Run: headless pygame with SDL's dummy video driver; simulated clock (each Clock.tick advances the game by its frame time, no real sleeping); random seed 0; keys injected as events and as key.get_pressed() state; no mouse input.
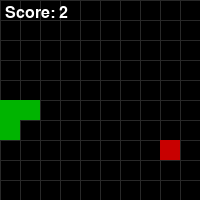
Frame 1 of 4 · flips 1–60 · no input
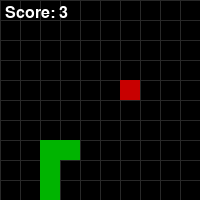
Frame 2 of 4 · flips 61–180 · tapped SPACE, RETURN · held RIGHT (→), D
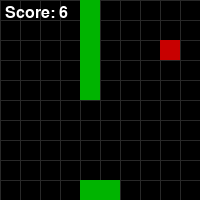
Frame 3 of 4 · flips 181–300 · held DOWN (↓), S
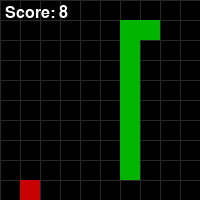
Frame 4 of 4 · flips 301–420 · held LEFT (←), A, UP (↑), W

The pygame program that drew these frames:

import pygame
import sys

# Initialize Pygame
pygame.init()

# Game Constants
CELL_SIZE = 20  # Size of each cell in the grid

# Colors
WHITE = (255, 255, 255)
GRAY = (40, 40, 40)
BLACK = (0, 0, 0)
RED = (200, 0, 0)
GREEN = (0, 180, 0)

# Directions
UP = 'UP'
DOWN = 'DOWN'
LEFT = 'LEFT'
RIGHT = 'RIGHT'
DIRECTION_VECTORS = {
    UP: (0, -1),
    DOWN: (0, 1),
    LEFT: (-1, 0),
    RIGHT: (1, 0)
}


class SnakeGameAI:
    def __init__(self, width=600, height=400):
        # Game Dimensions
        self.WINDOW_WIDTH = width
        self.WINDOW_HEIGHT = height

        # Grid Dimensions
        self.GRID_WIDTH = self.WINDOW_WIDTH // CELL_SIZE
        self.GRID_HEIGHT = self.WINDOW_HEIGHT // CELL_SIZE

        # Set up the display
        self.screen = pygame.display.set_mode((self.WINDOW_WIDTH, self.WINDOW_HEIGHT))
        pygame.display.set_caption('Snake Game with AI')

        # Set up the clock
        self.clock = pygame.time.Clock()

        # Font for score display
        self.font = pygame.font.SysFont('Arial', 24)

        # Game Variables
        self.reset()

    def reset(self):
        self.snake = [(self.GRID_WIDTH // 2, self.GRID_HEIGHT - 1)]
        self.score = 0
        self.speed = 10  # Game speed in frames per second
        self.pellets = []
        self.spawn_pellet()
        self.direction = UP
        self.up_moves = self.GRID_HEIGHT - 1
        self.right_moves = 0

    def spawn_pellet(self):
        """Randomly place a pellet on the grid."""
        import random
        while True:
            pellet = (
                random.randint(0, self.GRID_WIDTH - 1),
                random.randint(0, self.GRID_HEIGHT - 1)
            )
            if pellet not in self.snake:
                self.pellets = [pellet]
                break

    def draw_cell(self, position, color):
        rect = pygame.Rect(
            position[0] * CELL_SIZE,
            position[1] * CELL_SIZE,
            CELL_SIZE,
            CELL_SIZE
        )
        pygame.draw.rect(self.screen, color, rect)

    def draw_grid(self):
        for x in range(0, self.WINDOW_WIDTH, CELL_SIZE):
            pygame.draw.line(self.screen, GRAY, (x, 0), (x, self.WINDOW_HEIGHT))
        for y in range(0, self.WINDOW_HEIGHT, CELL_SIZE):
            pygame.draw.line(self.screen, GRAY, (0, y), (self.WINDOW_WIDTH, y))

    def draw_elements(self):
        self.screen.fill(BLACK)
        self.draw_grid()
        # Draw Snake
        for segment in self.snake:
            self.draw_cell(segment, GREEN)
        # Draw Pellet
        for pellet in self.pellets:
            self.draw_cell(pellet, RED)
        # Draw Score
        score_text = self.font.render(f"Score: {self.score}", True, WHITE)
        self.screen.blit(score_text, (5, 5))
        pygame.display.flip()

    def handle_events(self):
        # Event Handling
        for event in pygame.event.get():
            if event.type == pygame.QUIT:
                pygame.quit()
                sys.exit()

    def move_snake(self):
        dx, dy = DIRECTION_VECTORS[self.direction]
        new_head = (
            (self.snake[0][0] + dx) % self.GRID_WIDTH,
            (self.snake[0][1] + dy) % self.GRID_HEIGHT
        )

        # Collision Detection with self
        if new_head in self.snake:
            print("Game Over! The snake collided with itself.")
            pygame.quit()
            sys.exit()

        self.snake.insert(0, new_head)

        # Check for pellet collision
        if new_head in self.pellets:
            self.score += 1
            self.spawn_pellet()
        else:
            self.snake.pop()  # Remove last segment

    def update_direction(self):
        """Update the direction based on the fixed strategy."""
        if self.direction == UP and self.up_moves > 0:
            self.up_moves -= 1
        elif self.direction == UP and self.up_moves == 0:
            self.direction = RIGHT
            self.right_moves = 1
        elif self.direction == RIGHT and self.right_moves > 0:
            self.right_moves -= 1
            if self.right_moves == 0:
                self.direction = UP
                self.up_moves = self.GRID_HEIGHT - 2

    def run(self):
        while True:
            self.clock.tick(self.speed)
            self.handle_events()
            self.update_direction()
            self.move_snake()
            self.draw_elements()


def main():
    # You can set the game board size here (width, height)
    game = SnakeGameAI(width=200, height=200)
    game.run()


if __name__ == "__main__":
    main()
